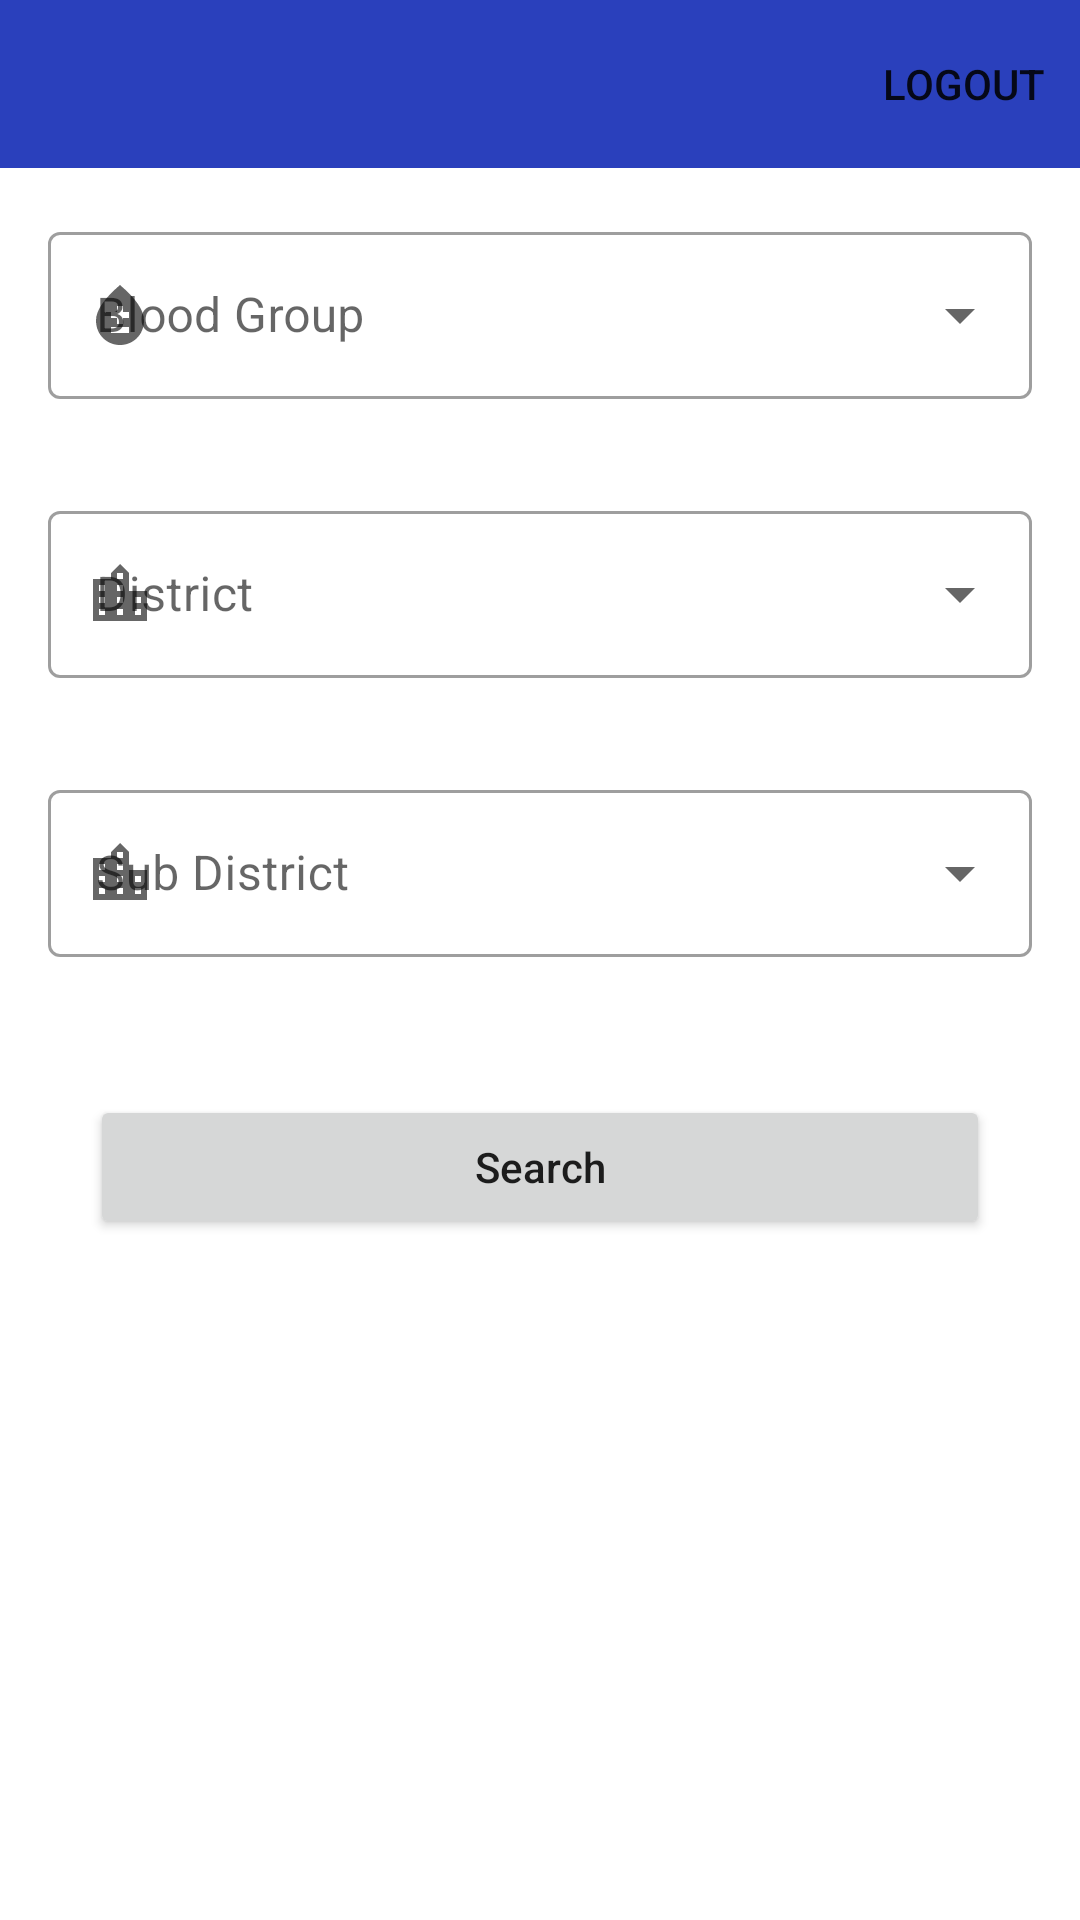

Produce the Android XML layout that renders to this screen, including the resource entries it uses.
<!-- AndroidManifest.xml: application theme Theme.BloodDonation -->
<!-- res/layout/activity_search_blood.xml -->
<?xml version="1.0" encoding="utf-8"?>
<LinearLayout xmlns:android="http://schemas.android.com/apk/res/android"
    xmlns:app="http://schemas.android.com/apk/res-auto"
    xmlns:tools="http://schemas.android.com/tools"
    android:layout_width="match_parent"
    android:orientation="vertical"
    android:layout_height="match_parent"
    tools:context=".Activity_SearchBlood">
    <include layout="@layout/layout_toolbar_for_non_home_activity"/>
    <com.google.android.material.textfield.TextInputLayout
        android:layout_margin="16dp"
        android:id="@+id/blodGroupContainer"
        style="@style/Widget.MaterialComponents.TextInputLayout.OutlinedBox.ExposedDropdownMenu"
        android:layout_width="match_parent"
        android:layout_height="wrap_content"
        app:startIconDrawable="@drawable/icon_blood_group"
        android:hint="Blood Group"
        >

        <AutoCompleteTextView
            android:id="@+id/bloodGroupACTV"
            android:layout_width="match_parent"
            android:layout_height="wrap_content"
            android:inputType="none"
            android:maxLines="1"
            android:textColor="@color/black"
           />

    </com.google.android.material.textfield.TextInputLayout>

    <com.google.android.material.textfield.TextInputLayout
        style="@style/Widget.MaterialComponents.TextInputLayout.OutlinedBox.ExposedDropdownMenu"
        android:layout_width="match_parent"
        android:layout_height="wrap_content"
        android:layout_margin="16dp"
        app:startIconDrawable="@drawable/icon_locaion"
        android:hint="District"
      >

        <AutoCompleteTextView
            android:id="@+id/districtACTV"
            android:layout_width="match_parent"
            android:layout_height="wrap_content"
            android:inputType="none"
            android:maxLines="1"
            android:textColor="@color/black"
            />
    </com.google.android.material.textfield.TextInputLayout>

    <com.google.android.material.textfield.TextInputLayout
        style="@style/Widget.MaterialComponents.TextInputLayout.OutlinedBox.ExposedDropdownMenu"
        android:layout_width="match_parent"
        android:layout_height="wrap_content"
        android:layout_margin="16dp"
        app:startIconDrawable="@drawable/icon_locaion"
        android:hint="Sub District"
        >

        <AutoCompleteTextView
            android:id="@+id/subDistrictACTV"
            android:layout_width="match_parent"
            android:layout_height="wrap_content"
            android:inputType="none"
            android:maxLines="1"
            android:textColor="@color/black"
            />
    </com.google.android.material.textfield.TextInputLayout>

<LinearLayout
    android:layout_width="match_parent"
    android:orientation="horizontal"
    android:layout_height="wrap_content">
    <Button

        android:layout_margin="30dp"
       android:layout_weight="1"
        android:textAllCaps="false"
        android:id="@+id/submitBTN"
        android:layout_width="match_parent"
        android:layout_height="wrap_content"
        android:text="Search"
        />

    <Button
        android:layout_margin="16dp"
        android:layout_weight="1"
        android:textAllCaps="false"
        android:id="@+id/cancelBTN"
        android:layout_width="match_parent"
        android:layout_height="wrap_content"
        android:text="Clear"
        android:visibility="gone"

        />
</LinearLayout>

    <ProgressBar
        android:id="@+id/progressBar"
        style="?android:attr/progressBarStyle"
        android:layout_width="wrap_content"
        android:layout_height="wrap_content"
        android:visibility="gone"
        android:layout_marginTop="352dp"
        app:layout_constraintEnd_toEndOf="parent"
        app:layout_constraintHorizontal_bias="0.283"
        app:layout_constraintStart_toStartOf="parent"
        app:layout_constraintTop_toTopOf="parent" />

</LinearLayout>
<!-- res/layout/layout_toolbar_for_non_home_activity.xml (included above) -->
<?xml version="1.0" encoding="utf-8"?>
    <com.google.android.material.appbar.AppBarLayout
        xmlns:android="http://schemas.android.com/apk/res/android"
        xmlns:app="http://schemas.android.com/apk/res-auto"
        android:id="@+id/NonHomeActivity_Appbar"
        android:layout_width="match_parent"
        android:layout_height="wrap_content"
        app:layout_constraintEnd_toEndOf="parent"
        app:layout_constraintStart_toStartOf="parent"
        app:layout_constraintTop_toTopOf="parent"

    >

        <androidx.appcompat.widget.Toolbar
            android:id="@+id/NonHomeActivity_Toolbar"
            android:layout_width="match_parent"
            android:layout_height="wrap_content"
            app:menu="@menu/menu_item_for_non_home_activity_toolbar"
            android:background="#2A40BC"
            />
    </com.google.android.material.appbar.AppBarLayout>
<!-- resources referenced by this layout -->
<resources>
  <color name="black">#FF000000</color>
  <!-- drawable icon_blood_group (drawable) -->
  <vector android:height="24dp" android:tint="#FA030B"
      android:viewportHeight="24" android:viewportWidth="24"
      android:width="24dp" xmlns:android="http://schemas.android.com/apk/res/android">
      <path android:fillColor="@android:color/white" android:pathData="M12,2c-5.33,4.55 -8,8.48 -8,11.8c0,4.98 3.8,8.2 8,8.2s8,-3.22 8,-8.2C20,10.48 17.33,6.55 12,2zM15,18H9v-2h6V18zM15,13h-2v2h-2v-2H9v-2h2V9h2v2h2V13z"/>
  </vector>
  <!-- drawable icon_locaion (drawable) -->
  <vector android:height="24dp" android:tint="#AB4AE7"
      android:viewportHeight="24" android:viewportWidth="24"
      android:width="24dp" xmlns:android="http://schemas.android.com/apk/res/android">
      <path android:fillColor="@android:color/white" android:pathData="M15,11L15,5l-3,-3 -3,3v2L3,7v14h18L21,11h-6zM7,19L5,19v-2h2v2zM7,15L5,15v-2h2v2zM7,11L5,11L5,9h2v2zM13,19h-2v-2h2v2zM13,15h-2v-2h2v2zM13,11h-2L11,9h2v2zM13,7h-2L11,5h2v2zM19,19h-2v-2h2v2zM19,15h-2v-2h2v2z"/>
  </vector>
  <style name="Theme.BloodDonation" parent="Theme.MaterialComponents.DayNight.NoActionBar">
          
          <item name="colorPrimary">@color/purple_500</item>
          <item name="colorPrimaryVariant">@color/purple_700</item>
          <item name="colorOnPrimary">@color/white</item>
          
          <item name="colorSecondary">@color/teal_200</item>
          <item name="colorSecondaryVariant">@color/teal_700</item>
          <item name="colorOnSecondary">@color/black</item>
          
          <item name="android:statusBarColor">?attr/colorPrimaryVariant</item>
          
      </style>
  <color name="purple_500">#FF6200EE</color>
  <color name="purple_700">#FF3700B3</color>
  <color name="white">#FFFFFFFF</color>
  <color name="teal_200">#FF03DAC5</color>
  <color name="teal_700">#FF018786</color>
</resources>
